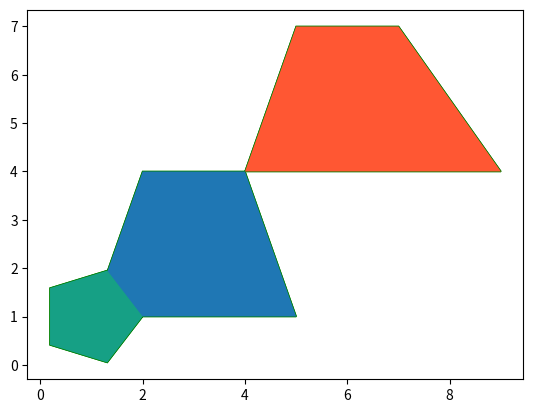

The script that saved this image:
import math
import matplotlib.pyplot as plt
from matplotlib.patches import PathPatch
from matplotlib.path import Path


def ray_casting(edges, point):
    xp, yp = point
    crossed = 0
    for edge in edges:
        (x1, y1), (x2, y2) = edge
        if (x1 == xp and y1 == yp) or (x2 == xp and y2 == yp):
            crossed += 1
        elif (yp < y1) != (yp < y2) and xp < x1 + ((yp-y1)/(y2-y1))*(x2-x1):
            crossed += 1
    if crossed == 0:
        return False
    elif crossed % 2 == 1:
        return True
    else:
        return False


class Shape():
    def __init__(self, coords, color=""):
        self.coords = coords
        self.x_y_upper_right = (0, 0)
        self.x_y_lower_right = (0, 0)
        self.x_y_lower_left = (0, 0)
        self.x_y_upper_left = (0, 0)
        self.color = color

    def get_x(self):
        points = self.list_points()
        l = [point[0] for point in points]
        return l

    def get_y(self):
        return [point[1] for point in self.list_points()]

    @staticmethod
    def draw(list_of_figures):
        codes = []
        vertices = []
        x = []
        y = []
        colors = []

        for figure in list_of_figures:
            vertices += figure.list_points()
            vertices.append((0, 0))
            codes += [Path.MOVETO] + [Path.LINETO]*(len(figure.list_points())-1) + [Path.CLOSEPOLY]
            x.append(figure.get_x())
            y.append(figure.get_y())
            colors.append(figure.color)
        path = Path(vertices, codes)
        pathpatch = PathPatch(path, facecolor='none', edgecolor='green')
        fig, ax = plt.subplots()
        ax.add_patch(pathpatch)
        ax.autoscale_view()
        ax.add_patch(pathpatch)
        ax.autoscale_view()
        for i in range(len(x)):
            ax.fill(x[i], y[i], colors[i])
        plt.show()

    def list_edges(self):
        return [[self.x_y_upper_right, self.x_y_lower_right], [self.x_y_lower_right, self.x_y_lower_left], [self.x_y_lower_left, self.x_y_upper_left],\
                [self.x_y_upper_left, self.x_y_upper_right]]

    def list_points(self):
        return [self.x_y_upper_right, self.x_y_lower_right, self.x_y_lower_left, self.x_y_upper_left]

    def move(self, coord):
        self.coords = coord

    @staticmethod
    def is_intersect(x, y):
        edges_x = x.list_edges()
        points_y = y.list_points()
        for point in points_y:
            if ray_casting(edges_x, point):
                return True
        return False

    @staticmethod
    def is_include(x, y):
        edges_x = x.list_edges()
        points_y = y.list_points()
        for point in points_y:
            if not (ray_casting(edges_x, point)):
                return False
        return True

    @staticmethod
    def compare(x, y):
        square_x = x.square
        square_y = y.square
        diff = abs(square_x-square_y)
        if square_x > square_y:
            print("The first shape is bigger than the second")
        else:
            print("The second shape is bigger than the first")
        print("Square difference = " + str(diff))
        return diff

    def fill(self, hex):
        self.color = hex

    @property
    def square(self):
        return self.s

    @property
    def perimeter(self):
        return self.p

# trapezoid
class C1(Shape):
    def __init__(self, x_y_upper_right, x_y_lower_right, x_y_lower_left, x_y_upper_left, color=""):
        self.x_y_upper_right, self.x_y_upper_left = (x_y_upper_right, x_y_upper_left)
        self.x_y_lower_right, self.x_y_lower_left = (x_y_lower_right, x_y_lower_left)
        self.coords = x_y_lower_left
        self.color = color

    def move(self, coord):
        x_dif = coord[0] - self.coords[0]
        y_dif = coord[1] - self.coords[1]
        self.x_y_lower_left = coord
        self.x_y_lower_right = (self.x_y_lower_right[0]+x_dif, self.x_y_lower_right[1]+y_dif)
        self.x_y_upper_right = (self.x_y_upper_right[0] + x_dif, self.x_y_upper_right[1] + y_dif)
        self.x_y_upper_left = (self.x_y_upper_left[0] + x_dif, self.x_y_upper_left[1] + y_dif)

    @property
    def top(self):
        return abs(self.x_y_upper_right[0]-self.x_y_upper_left[0])

    @property
    def base(self):
        return abs(self.x_y_lower_right[0] - self.x_y_lower_left[0])

    @property
    def height(self):
        return abs(self.x_y_upper_right[1]-self.x_y_lower_right[1])

    @property
    def side_left(self):
        return math.sqrt(((self.x_y_lower_left[0]-self.x_y_upper_left[0])**2 + (self.x_y_lower_left[1]-self.x_y_upper_left[1])**2))

    @property
    def side_right(self):
        return math.sqrt((self.x_y_lower_right[0] - self.x_y_upper_right[0]) ** 2 + (
                    self.x_y_lower_right[1] - self.x_y_upper_right[1]) ** 2)

    @property
    def square(self):
        return (self.top+self.base)*0.5*self.height

    @property
    def perimeter(self):
        return self.base+self.top+self.side_left+self.side_right

# square


class C2(Shape):
    # coordinate == lower left corner
    def __init__(self, a, coord, color=""):
        self.x_y_upper_right, self.x_y_upper_left = ((coord[0]+a, coord[1]+a), (coord[0], coord[1]+a))
        self.x_y_lower_right, self.x_y_lower_left = ((coord[0]+a, coord[1]), coord)
        self.coords = coord
        self.top = a
        self.base = a
        self.side_right = a
        self.side_left = a
        self.color = color

    @property
    def square(self):
        return self.base**2

    @property
    def perimeter(self):
        return self.base*4


class C3(Shape):
    def __init__(self, coord, radius, color=""):
        self.coords = coord
        self.radius = radius
        vertices = []
        angle_offset = math.radians(72)

        for i in range(5):
            angle = i * angle_offset
            x = self.coords[0] + self.radius * math.cos(angle)
            y = self.coords[1] + self.radius * math.sin(angle)
            vertices.append((x, y))

        self.vertices = vertices
        self.color = color

    def list_points(self):
        return self.vertices

    def list_edges(self):
        return [[self.vertices[0], self.vertices[1], [self.vertices[1], self.vertices[2]], [self.vertices[2], self.vertices[3]], [self.vertices[3], self.vertices[4]], [self.vertices[4], self.vertices[0]]]]

    @property
    def square(self):
        return (5/2)*self.radius**2*math.sin(math.radians(72))

    @property
    def perimeter(self):
        return 5*self.side

    @property
    def side(self):
        return 2*self.radius*math.sin(math.radians(36))


if __name__ == '__main__':
    trapezoid1 = C1((4, 4), (5, 1), (1, 1), (2, 4))
    trapezoid2 = C1((4, 4), (6, 1), (1, 1), (2, 4))
    trapezoid2.move((4, 4))
    pentagon1 = C3((1, 1,), 1, "#16a085")
    trapezoid2.fill("#ff5733")
    Shape.draw([trapezoid2, trapezoid1, pentagon1])
    print(trapezoid2.list_points())
    square1 = C2(2, (2, 1))
    print(trapezoid1.square)
    Shape.compare(trapezoid1, trapezoid2)
    print(Shape.is_intersect(trapezoid1, trapezoid2))
    print(Shape.is_intersect(trapezoid2, square1))
    print(Shape.is_include(trapezoid2, square1))
